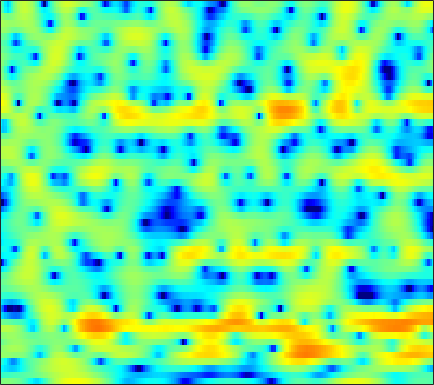

Data behind this chart, as committed beside it:
-0.21921, -0.07606, 0.057485, 0.085539, 0.06242, -0.038467, -0.24554, -0.4769, -0.89663, -1.438, -2.1193, -2.7365, -3.7098, -4.8474, -5.7668, -6.9262, -7.602, -7.531, -6.5803, -5.0823, -3.4363, -2.296, -0.8837, 0.36012
-3.74, -3.561, -3.349, -3.169, -3.048, -2.893, -2.745, -2.635, -2.479, -2.325, -2.166, -2.036, -1.857, -1.656, -1.492, -1.247, -0.9693, -0.7327, -0.383, -0.004072, 0.4013, 0.7191, 1.145, 1.565
-5.956, -6.412, -7.121, -7.816, -8.243, -8.544, -8.36, -7.922, -7.05, -6.015, -4.967, -4.22, -3.284, -2.429, -1.857, -1.149, -0.5083, -0.06445, 0.4853, 0.9953, 1.461, 1.788, 2.194, 2.56
-3.857, -4.744, -6.225, -8.11, -9.682, -11.45, -11.51, -10.29, -8.153, -6.244, -4.72, -3.817, -2.856, -2.131, -1.689, -1.195, -0.7551, -0.4371, 0.01783, 0.5146, 1.047, 1.458, 2.002, 2.509
1.075, 1.009, 0.8714, 0.7007, 0.5663, 0.432, 0.3368, 0.2981, 0.2689, 0.1883, 0.0051, -0.2426, -0.7913, -1.641, -2.522, -4.126, -6.312, -8.15, -9.434, -7.702, -4.844, -2.951, -0.938, 0.5403
0.1221, 0.5817, 1.052, 1.409, 1.584, 1.735, 1.792, 1.775, 1.652, 1.415, 1.056, 0.7144, 0.1017, -0.6776, -1.374, -2.409, -3.488, -4.134, -4.506, -4.116, -3.156, -2.306, -1.206, -0.291
-1.387, -0.7274, -0.05977, 0.4237, 0.6782, 0.9077, 1.017, 1.019, 0.9338, 0.7864, 0.5531, 0.3453, 0.042, -0.2578, -0.4813, -0.7394, -0.9125, -0.9784, -0.9879, -0.9, -0.7059, -0.5386, -0.299, -0.07881
0.2614, 0.5915, 0.9089, 1.141, 1.232, 1.245, 1.128, 0.9772, 0.6768, 0.2972, -0.1399, -0.4799, -0.9171, -1.279, -1.458, -1.521, -1.395, -1.225, -0.8947, -0.5248, -0.1979, -0.004025, 0.1738, 0.2386
2.423, 2.509, 2.548, 2.5, 2.389, 2.168, 1.82, 1.484, 0.8691, 0.07423, -1.018, -2.096, -3.912, -6.12, -7.692, -8.076, -6.018, -4.062, -1.819, -0.1222, 1.095, 1.676, 2.093, 2.075
-0.7004, -0.7641, -0.9633, -1.212, -1.45, -1.773, -2.106, -2.291, -2.572, -2.965, -3.488, -3.995, -4.876, -6.002, -6.674, -6.457, -4.74, -3.039, -0.8625, 0.9154, 2.219, 2.917, 3.495, 3.681
-7.512, -8.154, -9.321, -10.57, -11.42, -12.17, -12.61, -12.76, -12.46, -11.12, -9.269, -7.886, -6.16, -4.597, -3.543, -2.207, -0.9412, -0.02951, 1.101, 2.115, 2.916, 3.377, 3.784, 3.969
-10.8, -13.19, -18.19, -29.05, -35.12, -23.58, -21.63, -22.43, -24.48, -19.58, -13.53, -10.16, -6.729, -4.136, -2.532, -0.7784, 0.6453, 1.54, 2.534, 3.298, 3.861, 4.136, 4.333, 4.315
-6.932, -7.843, -8.989, -9.867, -10.22, -10.26, -9.834, -9.35, -8.407, -7.215, -5.758, -4.574, -3.007, -1.546, -0.5564, 0.6099, 1.587, 2.2, 2.852, 3.321, 3.619, 3.725, 3.727, 3.559
-3.493, -3.652, -3.838, -3.925, -3.905, -3.76, -3.476, -3.185, -2.711, -2.138, -1.483, -0.9725, -0.2936, 0.3503, 0.7937, 1.311, 1.725, 1.964, 2.176, 2.278, 2.278, 2.207, 2.023, 1.761
-1.865, -1.71, -1.501, -1.268, -1.077, -0.7999, -0.4869, -0.234, 0.115, 0.4806, 0.8218, 1.056, 1.331, 1.55, 1.655, 1.722, 1.68, 1.577, 1.339, 0.9994, 0.566, 0.2063, -0.291, -0.7647
-1.365, -1.039, -0.5946, -0.1495, 0.1855, 0.6252, 1.045, 1.351, 1.724, 2.044, 2.298, 2.438, 2.542, 2.533, 2.444, 2.204, 1.808, 1.393, 0.6742, -0.2566, -1.429, -2.447, -3.951, -5.427
-2.44, -2.041, -1.421, -0.7291, -0.1852, 0.541, 1.22, 1.684, 2.232, 2.672, 3.006, 3.176, 3.276, 3.221, 3.076, 2.716, 2.159, 1.596, 0.6173, -0.6779, -2.354, -3.99, -6.919, -11.47
-7.225, -6.613, -5.257, -3.734, -2.634, -1.291, -0.1211, 0.6431, 1.517, 2.223, 2.765, 3.057, 3.277, 3.308, 3.204, 2.89, 2.382, 1.88, 1.065, 0.1179, -0.9484, -1.803, -2.944, -3.937
-25.49, -15.83, -10.12, -6.888, -5.195, -3.463, -2.034, -1.094, 0.068, 1.115, 2.001, 2.515, 2.99, 3.178, 3.12, 2.783, 2.17, 1.563, 0.635, -0.2667, -0.9556, -1.232, -1.303, -1.121
-6.42, -6.396, -6.071, -5.782, -5.735, -5.854, -5.712, -4.969, -3.127, -0.9344, 0.9619, 2.079, 3.121, 3.64, 3.665, 3.217, 2.145, 0.8541, -1.701, -5.54, -9.294, -8.008, -4.05, -1.197
-4.942, -4.879, -5.154, -5.984, -7.205, -10.15, -15.46, -15.45, -8.495, -3.837, -0.8387, 0.7529, 2.202, 3.016, 3.268, 3.139, 2.488, 1.658, 0.1456, -1.585, -2.647, -2.357, -0.9265, 0.6525
-6.967, -6.177, -5.528, -5.229, -5.135, -5.062, -4.795, -4.343, -3.362, -2.14, -0.9241, -0.106, 0.7699, 1.389, 1.691, 1.881, 1.88, 1.787, 1.597, 1.431, 1.373, 1.435, 1.623, 1.849
-6.273, -5.578, -4.785, -4.131, -3.698, -3.171, -2.664, -2.287, -1.758, -1.24, -0.7388, -0.41, -0.03831, 0.2571, 0.4237, 0.6045, 0.7525, 0.862, 1.028, 1.222, 1.441, 1.607, 1.817, 1.976
-4.858, -4.385, -3.759, -3.159, -2.744, -2.234, -1.79, -1.499, -1.195, -0.9855, -0.8838, -0.8812, -0.9637, -1.126, -1.264, -1.398, -1.389, -1.244, -0.851, -0.2828, 0.375, 0.8693, 1.476, 1.979
-4.689, -4.197, -3.516, -2.853, -2.381, -1.817, -1.348, -1.077, -0.862, -0.8347, -1.044, -1.377, -2.091, -3.169, -4.216, -5.818, -7.07, -7.072, -5.617, -3.497, -1.534, -0.2838, 1.068, 2.104
-6.921, -6.231, -5.247, -4.236, -3.498, -2.59, -1.828, -1.383, -0.9694, -0.8201, -0.9723, -1.321, -2.178, -3.603, -5.195, -8.352, -12.88, -13.77, -8.927, -4.798, -1.951, -0.3591, 1.245, 2.417
-12.88, -11.84, -10.01, -8, -6.568, -4.875, -3.474, -2.616, -1.726, -1.119, -0.7859, -0.7151, -0.842, -1.179, -1.522, -1.963, -2.173, -2.052, -1.484, -0.5936, 0.3962, 1.097, 1.914, 2.555
-41, -24.13, -16.17, -11.67, -9.228, -6.71, -4.737, -3.532, -2.228, -1.205, -0.4342, 0.0007426, 0.4234, 0.6925, 0.8287, 0.9578, 1.078, 1.182, 1.358, 1.563, 1.774, 1.914, 2.063, 2.15
-13.89, -13.16, -11.48, -9.473, -7.987, -6.122, -4.436, -3.283, -1.914, -0.7305, 0.2615, 0.8792, 1.543, 2.031, 2.291, 2.507, 2.592, 2.582, 2.478, 2.284, 2.012, 1.769, 1.403, 1.009
-8.163, -8.037, -7.692, -7.13, -6.528, -5.462, -4.117, -2.993, -1.485, -0.06899, 1.16, 1.942, 2.764, 3.342, 3.615, 3.771, 3.695, 3.487, 3.016, 2.334, 1.471, 0.7313, -0.321, -1.36
-5.729, -6.251, -7.335, -8.855, -9.917, -9.655, -7.019, -4.669, -1.875, 0.3473, 2.055, 3.047, 4.021, 4.643, 4.891, 4.94, 4.665, 4.234, 3.343, 2.045, 0.2882, -1.375, -4.018, -6.856
-4.124, -4.582, -5.902, -8.163, -10.33, -10.88, -7.095, -4.189, -1.175, 1.027, 2.625, 3.495, 4.324, 4.811, 4.973, 4.927, 4.571, 4.086, 3.1, 1.65, -0.4227, -2.499, -6.305, -11.95
-2.188, -1.9, -1.752, -1.739, -1.663, -1.315, -0.6729, -0.04994, 0.8249, 1.586, 2.176, 2.481, 2.738, 2.843, 2.852, 2.772, 2.584, 2.342, 1.841, 1.1, 0.08919, -0.824, -2.197, -3.52
0.1761, 0.5855, 0.9802, 1.247, 1.384, 1.52, 1.594, 1.599, 1.489, 1.203, 0.7207, 0.252, -0.4762, -1.12, -1.397, -1.369, -0.963, -0.5762, -0.1202, 0.1538, 0.2137, 0.1123, -0.1526, -0.5102
2.073, 2.342, 2.6, 2.753, 2.784, 2.696, 2.451, 2.13, 1.464, 0.4665, -1.009, -2.551, -5.46, -9.892, -13.62, -11.28, -6.685, -4.322, -2.186, -0.8263, 0.006915, 0.3756, 0.6196, 0.6223
2.346, 2.5, 2.653, 2.725, 2.721, 2.607, 2.335, 2.005, 1.371, 0.4556, -0.798, -2.01, -3.971, -6.016, -6.983, -6.538, -4.795, -3.411, -1.881, -0.7452, 0.01108, 0.374, 0.6019, 0.5806
1.079, 1.155, 1.283, 1.418, 1.514, 1.611, 1.619, 1.554, 1.348, 0.9876, 0.4943, 0.07912, -0.4908, -0.949, -1.155, -1.189, -0.9753, -0.7106, -0.309, 0.05336, 0.316, 0.4161, 0.3951, 0.1961
-1.528, -1.621, -1.461, -0.9793, -0.5099, 0.1432, 0.7265, 1.067, 1.362, 1.494, 1.479, 1.396, 1.233, 1.028, 0.8849, 0.7296, 0.6356, 0.6043, 0.6071, 0.6131, 0.6029, 0.5555, 0.4267, 0.1693
-7.12, -8.724, -8.176, -5.402, -3.389, -1.295, 0.1978, 0.9964, 1.733, 2.17, 2.357, 2.346, 2.184, 1.888, 1.609, 1.21, 0.8343, 0.6098, 0.4104, 0.3488, 0.3671, 0.4047, 0.4231, 0.3422
-6.427, -8.473, -7.827, -4.542, -2.362, -0.2364, 1.222, 1.992, 2.683, 3.049, 3.12, 2.989, 2.569, 1.865, 1.142, -0.03058, -1.281, -2.08, -2.558, -2.254, -1.527, -0.9652, -0.3925, -0.04783
1.461, 1.296, 1.292, 1.543, 1.789, 2.112, 2.39, 2.57, 2.747, 2.838, 2.793, 2.639, 2.124, 1.111, -0.09542, -2.596, -6.794, -12.51, -19.58, -9.223, -5.106, -3.403, -2.167, -1.626
4.824, 4.658, 4.245, 3.587, 2.933, 1.872, 0.6637, -0.156, -0.6739, -0.3065, 0.5172, 1.06, 1.431, 1.258, 0.7609, -0.3558, -1.879, -2.996, -3.78, -3.537, -3.013, -2.81, -3.007, -3.81
5.898, 5.543, 4.746, 3.515, 2.247, -0.1901, -4.116, -9.349, -29.61, -8.221, -3.041, -0.9204, 0.7973, 1.708, 2.006, 2.028, 1.741, 1.412, 0.8761, 0.2194, -0.6301, -1.519, -3.176, -5.695
4.698, 4.294, 3.543, 2.547, 1.627, 0.2002, -1.312, -2.276, -2.852, -2.352, -1.213, -0.3258, 0.6946, 1.429, 1.781, 1.99, 1.96, 1.791, 1.358, 0.678, -0.2576, -1.154, -2.661, -4.484
3.125, 2.74, 2.14, 1.473, 0.9504, 0.3323, -0.1435, -0.3712, -0.4496, -0.2637, 0.1031, 0.4533, 0.9297, 1.333, 1.562, 1.746, 1.769, 1.666, 1.378, 0.9054, 0.2292, -0.4034, -1.393, -2.566
1.841, 1.308, 0.5091, -0.2833, -0.7814, -1.235, -1.366, -1.257, -0.9083, -0.4283, 0.09887, 0.5014, 0.9897, 1.406, 1.657, 1.906, 2.032, 2.046, 1.957, 1.741, 1.378, 1.004, 0.3644, -0.4403
0.6757, -0.3426, -2.053, -4.077, -5.535, -6.641, -6.086, -4.961, -3.327, -1.925, -0.8041, -0.1473, 0.5405, 1.068, 1.385, 1.728, 2.013, 2.199, 2.386, 2.49, 2.494, 2.41, 2.152, 1.733
0.151, -1.165, -3.59, -7.263, -11.49, -18.8, -12.39, -8.408, -5.219, -3.244, -1.98, -1.372, -0.8542, -0.5658, -0.4088, -0.1711, 0.2175, 0.6209, 1.26, 1.915, 2.486, 2.813, 3.086, 3.136
0.6551, -0.1669, -1.457, -2.841, -3.747, -4.499, -4.522, -4.167, -3.554, -3.02, -2.77, -2.824, -3.263, -4.138, -5.018, -6.039, -5.863, -4.686, -2.525, -0.4899, 1.129, 2.066, 2.978, 3.527
0.5694, 0.1143, -0.5875, -1.327, -1.874, -2.458, -2.861, -3.047, -3.155, -3.251, -3.507, -3.888, -4.885, -6.714, -9, -14.46, -16.91, -10.81, -5.476, -2.138, 0.1467, 1.399, 2.614, 3.42
-0.7406, -1.042, -1.68, -2.552, -3.31, -4.338, -5.152, -5.463, -5.401, -4.991, -4.506, -4.256, -4.141, -4.282, -4.468, -4.559, -4.11, -3.363, -1.998, -0.5456, 0.7594, 1.591, 2.486, 3.155
-1.835, -2.004, -2.757, -4.176, -5.743, -8.834, -13.28, -15.58, -12.16, -8.23, -5.602, -4.256, -2.976, -2.115, -1.645, -1.118, -0.6224, -0.2506, 0.2665, 0.793, 1.313, 1.685, 2.148, 2.566
-0.8336, -0.921, -1.503, -2.619, -3.835, -5.911, -8.074, -8.791, -7.543, -5.272, -3.258, -2.084, -0.9044, -0.08569, 0.3386, 0.6962, 0.8547, 0.8832, 0.8101, 0.6473, 0.4665, 0.3717, 0.392, 0.6288
1.251, 1.103, 0.7627, 0.2917, -0.1065, -0.6008, -0.9243, -0.9617, -0.7436, -0.2504, 0.3267, 0.7482, 1.182, 1.434, 1.486, 1.345, 0.952, 0.4876, -0.3827, -1.568, -3.08, -4.335, -5.67, -5.596
2.043, 1.764, 1.426, 1.162, 1.04, 0.9838, 1.052, 1.172, 1.398, 1.645, 1.851, 1.954, 1.969, 1.803, 1.538, 0.9833, 0.1753, -0.6406, -2.047, -3.94, -6.636, -9.602, -16.2, -17.2
1.251, 0.6118, -0.07337, -0.3893, -0.3307, 0.07727, 0.6905, 1.167, 1.751, 2.179, 2.435, 2.477, 2.344, 1.967, 1.52, 0.7112, -0.33, -1.234, -2.56, -3.913, -5.142, -5.85, -6.263, -5.804
-0.7852, -2.752, -5.795, -7.382, -6.09, -3.206, -0.8034, 0.554, 1.856, 2.694, 3.134, 3.224, 3.037, 2.512, 1.895, 0.7496, -0.7645, -2.116, -4.088, -5.863, -6.637, -6.316, -5.111, -3.55
-1.2, -3.209, -6.548, -8.477, -6.83, -3.502, -0.9127, 0.5199, 1.865, 2.708, 3.115, 3.185, 2.947, 2.34, 1.623, 0.2704, -1.648, -3.617, -7.407, -14.46, -25.08, -13.14, -7.157, -3.772
